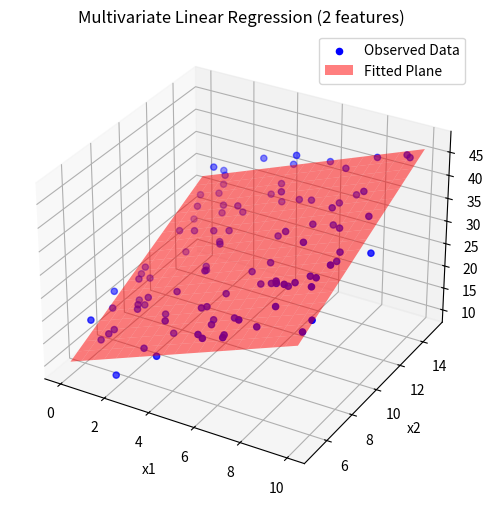

Source code (Python):
import numpy as np
import matplotlib.pyplot as plt
from mpl_toolkits.mplot3d import Axes3D
# === 1. 生成模拟数据 ===
np.random.seed(42)
n_samples = 100  # 样本量
# 生成两个特征 x1, x2
x1 = np.random.uniform(0, 10, n_samples)
x2 = np.random.uniform(5, 15, n_samples)
noise = np.random.normal(0, 3, n_samples)  # 噪声
# 真实关系：y = 3 + 2x1 + 1.5x2
y_true = 3 + 2 * x1 + 1.5 * x2
y = y_true + noise  # 观测到的 y（含噪声）
# === 2. 构造设计矩阵 X（包含截距项、x1、x2）===
X = np.column_stack([np.ones(n_samples), x1, x2])
# === 3. 正规方程法求解参数 θ ===
theta = np.linalg.inv(X.T @ X) @ X.T @ y
print(f"最优参数：θ0 = {theta[0]:.2f}, θ1 = {theta[1]:.2f}, θ2 = {theta[2]:.2f}")
# ==== 4. 可视化结果 ====
fig = plt.figure(figsize=(10, 6))
ax = fig.add_subplot(111, projection='3d')
# 绘制原始数据点（蓝色）
ax.scatter(x1, x2, y, c='blue', label='Observed Data')
# 生成网格点用于绘制平面
x1_grid, x2_grid = np.meshgrid(np.linspace(0, 10, 20), np.linspace(5, 15, 20))
y_pred_grid = theta[0] + theta[1]*x1_grid + theta[2]*x2_grid
# 绘制拟合平面（红色半透明）
ax.plot_surface(x1_grid, x2_grid, y_pred_grid, color='r', alpha=0.5, label='Fitted Plane')
ax.set_xlabel('x1')
ax.set_ylabel('x2')
ax.set_zlabel('y')
ax.set_title('Multivariate Linear Regression (2 features)')
ax.legend()
plt.show()
